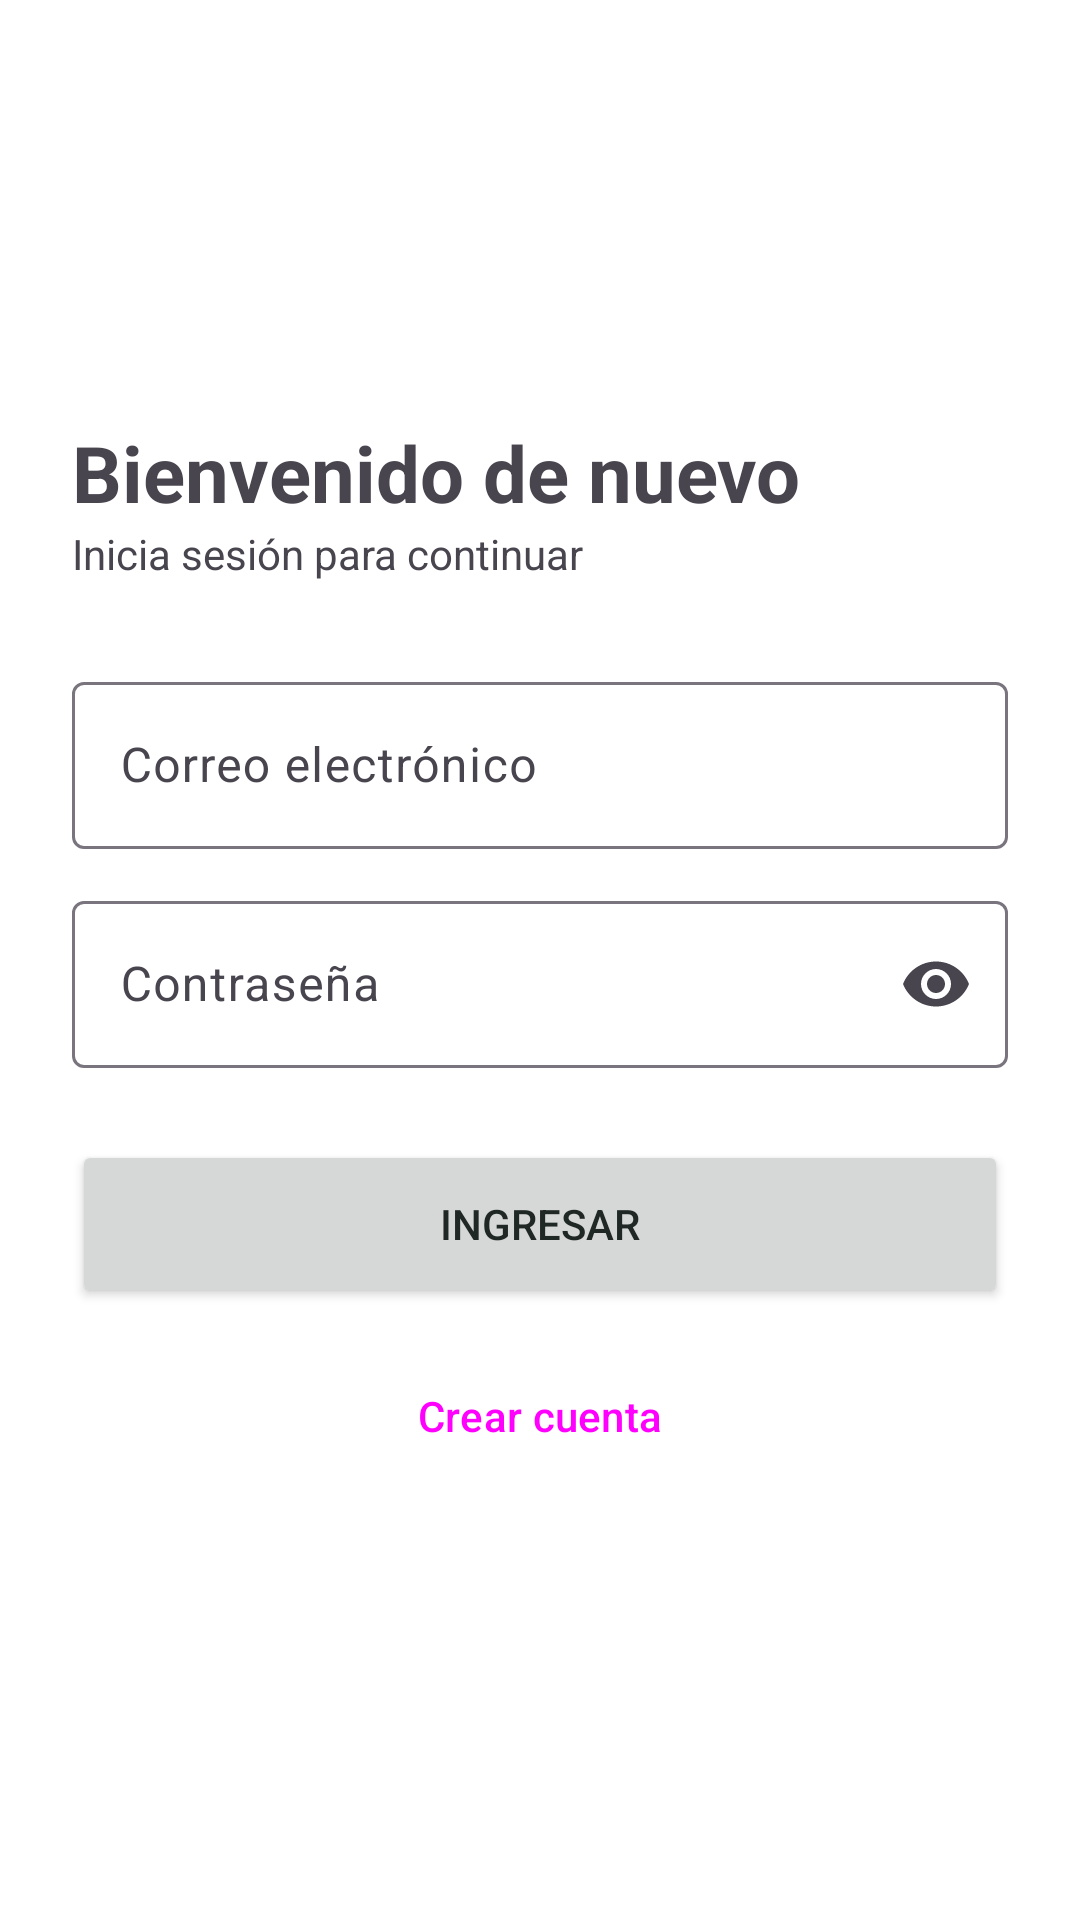

Produce the Android XML layout that renders to this screen, including the resource entries it uses.
<!-- AndroidManifest.xml: application theme Theme.DonaConecta -->
<!-- res/layout/actividad_inicio_sesion.xml -->
<?xml version="1.0" encoding="utf-8"?>
<ScrollView xmlns:android="http://schemas.android.com/apk/res/android"
    xmlns:app="http://schemas.android.com/apk/res-auto"
    android:layout_width="match_parent" android:layout_height="match_parent"
    android:fillViewport="true">
    <LinearLayout android:layout_width="match_parent" android:layout_height="wrap_content"
        android:orientation="vertical" android:padding="24dp" android:gravity="center_vertical">

        <TextView android:layout_width="wrap_content" android:layout_height="wrap_content"
            android:text="Bienvenido de nuevo" android:textSize="26sp" android:textStyle="bold" />
        <TextView android:layout_width="wrap_content" android:layout_height="wrap_content"
            android:text="Inicia sesión para continuar" android:layout_marginBottom="16dp" />

        <com.google.android.material.textfield.TextInputLayout style="@style/Campo" android:hint="Correo electrónico">
            <com.google.android.material.textfield.TextInputEditText android:id="@+id/campoCorreo"
                android:layout_width="match_parent" android:layout_height="wrap_content"
                android:inputType="textEmailAddress" />
        </com.google.android.material.textfield.TextInputLayout>

        <com.google.android.material.textfield.TextInputLayout style="@style/Campo" android:hint="Contraseña"
            app:endIconMode="password_toggle">
            <com.google.android.material.textfield.TextInputEditText android:id="@+id/campoClave"
                android:layout_width="match_parent" android:layout_height="wrap_content"
                android:inputType="textPassword" />
        </com.google.android.material.textfield.TextInputLayout>

        <ProgressBar android:id="@+id/indicadorProgreso" android:layout_width="wrap_content"
            android:layout_height="wrap_content" android:layout_gravity="center"
            android:layout_marginTop="16dp" android:visibility="gone" />

        <Button android:id="@+id/botonIngresar" android:layout_width="match_parent"
            android:layout_height="56dp" android:layout_marginTop="24dp" android:text="Ingresar" />
        <Button android:id="@+id/botonCrearCuenta" style="@style/Widget.Material3.Button.OutlinedButton"
            android:layout_width="match_parent" android:layout_height="56dp"
            android:layout_marginTop="8dp" android:text="Crear cuenta" />
    </LinearLayout>
</ScrollView>
<!-- resources referenced by this layout -->
<resources>
  <style name="Campo" parent="Widget.Material3.TextInputLayout.OutlinedBox">
          <item name="android:layout_width">match_parent</item>
          <item name="android:layout_height">wrap_content</item>
          <item name="android:layout_marginTop">12dp</item>
      </style>
  <style name="Theme.DonaConecta" parent="Theme.Material3.Light.NoActionBar">
          <item name="colorPrimary">@color/verde_primario</item>
          <item name="colorOnPrimary">@color/blanco</item>
          <item name="colorError">@color/rojo</item>
          <item name="android:colorBackground">@color/blanco</item>
          <item name="android:textColorPrimary">@color/texto</item>
      </style>
  <color name="verde_primario">#16865B</color>
  <color name="blanco">#FFFFFF</color>
  <color name="rojo">#D9534F</color>
  <color name="texto">#202825</color>
</resources>
